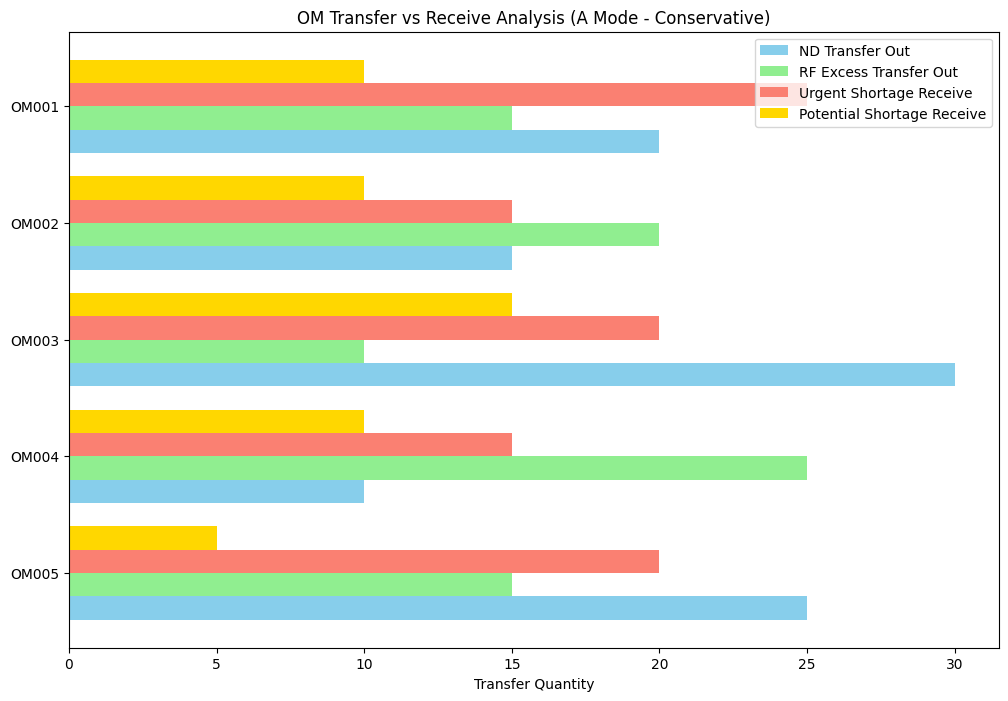
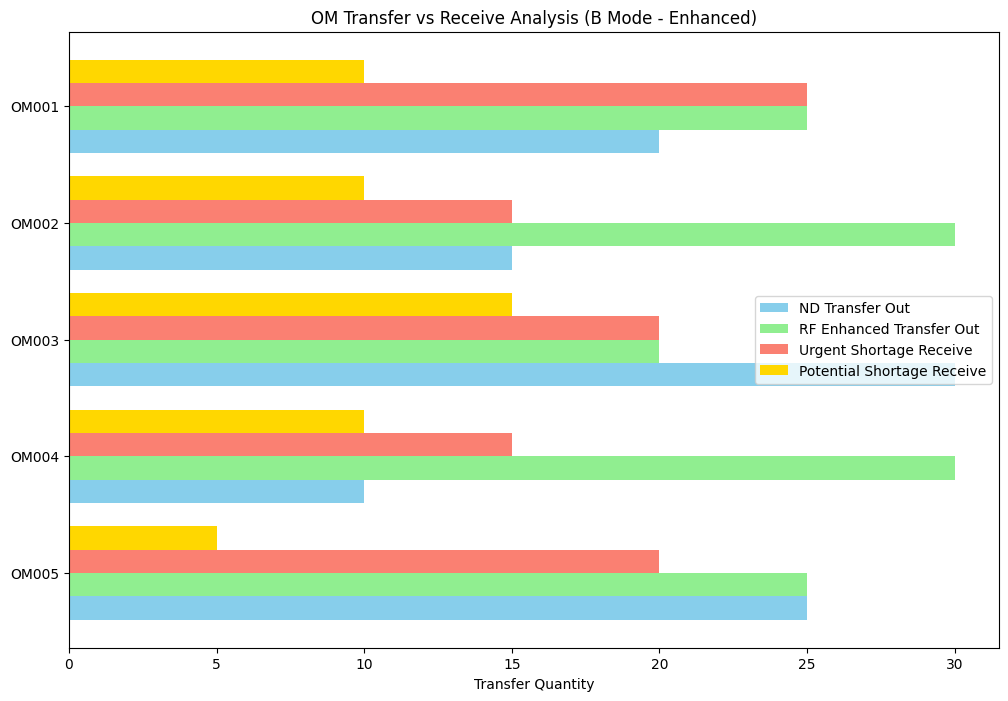
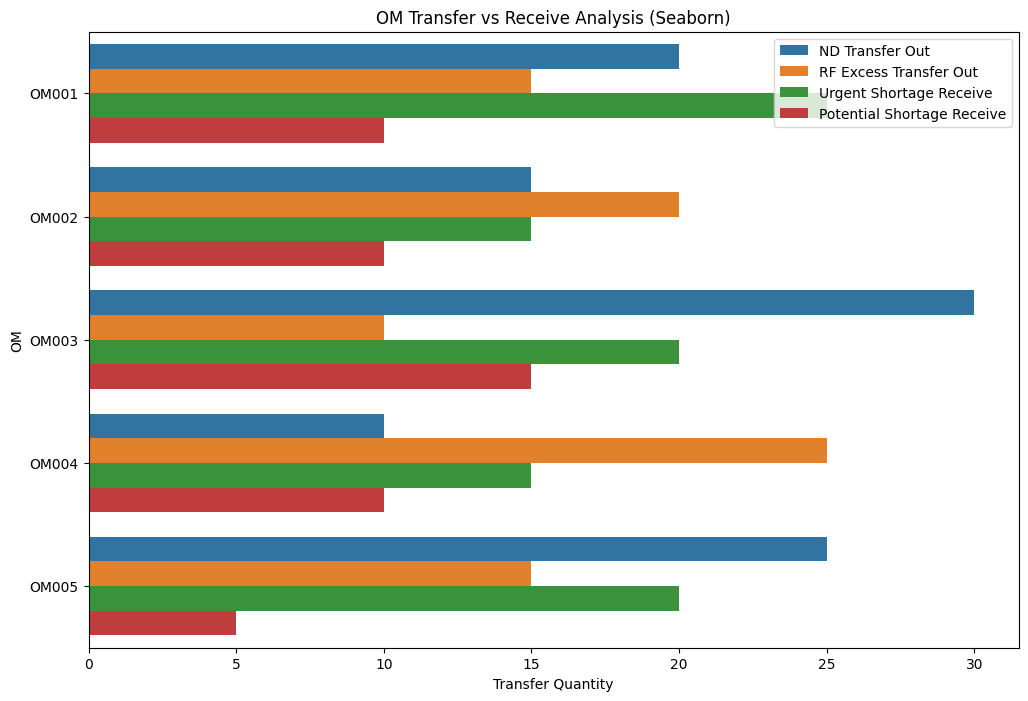

Generate these figures, in order, with matplotlib:
"""
測試圖表生成功能 v1.8
驗證matplotlib圖表生成是否正常工作
"""

import matplotlib.pyplot as plt
import numpy as np
import pandas as pd
import seaborn as sns
from datetime import datetime

# 設置matplotlib中文字體
plt.rcParams['font.sans-serif'] = ['SimHei', 'Arial Unicode MS', 'DejaVu Sans']
plt.rcParams['axes.unicode_minus'] = False

def create_sample_data():
    """
    創建示例數據
    """
    # 創建示例OM統計數據
    om_names = ['OM001', 'OM002', 'OM003', 'OM004', 'OM005']
    
    # A模式數據
    nd_transfer_a = [20, 15, 30, 10, 25]
    rf_excess_a = [15, 20, 10, 25, 15]
    urgent_receive_a = [25, 15, 20, 15, 20]
    potential_receive_a = [10, 10, 15, 10, 5]
    
    # B模式數據
    rf_enhanced_b = [25, 30, 20, 30, 25]
    
    return om_names, nd_transfer_a, rf_excess_a, rf_enhanced_b, urgent_receive_a, potential_receive_a

def test_chart_a_mode():
    """
    測試A模式圖表生成
    """
    print("測試A模式圖表生成...")
    
    # 獲取示例數據
    om_names, nd_transfer, rf_excess, _, urgent_receive, potential_receive = create_sample_data()
    
    # 創建圖表
    fig, ax = plt.subplots(figsize=(12, 8))
    
    # 準備數據
    y_pos = np.arange(len(om_names))
    width = 0.2
    
    # 繪製四條形圖
    ax.barh(y_pos + width*1.5, nd_transfer, width, label='ND Transfer Out', color='skyblue')
    ax.barh(y_pos + width*0.5, rf_excess, width, label='RF Excess Transfer Out', color='lightgreen')
    ax.barh(y_pos - width*0.5, urgent_receive, width, label='Urgent Shortage Receive', color='salmon')
    ax.barh(y_pos - width*1.5, potential_receive, width, label='Potential Shortage Receive', color='gold')
    
    # 設置圖表標籤和標題
    ax.set_yticks(y_pos)
    ax.set_yticklabels(om_names)
    ax.invert_yaxis()  # 標籤從上到下
    ax.set_xlabel('Transfer Quantity')
    ax.set_title('OM Transfer vs Receive Analysis (A Mode - Conservative)')
    ax.legend()
    
    # 保存圖表
    chart_path = f"test_chart_a_mode_{datetime.now().strftime('%Y%m%d_%H%M%S')}.png"
    plt.savefig(chart_path, dpi=300, bbox_inches='tight')
    plt.close()
    
    print(f"A模式圖表已保存: {chart_path}")
    return chart_path

def test_chart_b_mode():
    """
    測試B模式圖表生成
    """
    print("測試B模式圖表生成...")
    
    # 獲取示例數據
    om_names, nd_transfer, _, rf_enhanced, urgent_receive, potential_receive = create_sample_data()
    
    # 創建圖表
    fig, ax = plt.subplots(figsize=(12, 8))
    
    # 準備數據
    y_pos = np.arange(len(om_names))
    width = 0.2
    
    # 繪製四條形圖
    ax.barh(y_pos + width*1.5, nd_transfer, width, label='ND Transfer Out', color='skyblue')
    ax.barh(y_pos + width*0.5, rf_enhanced, width, label='RF Enhanced Transfer Out', color='lightgreen')
    ax.barh(y_pos - width*0.5, urgent_receive, width, label='Urgent Shortage Receive', color='salmon')
    ax.barh(y_pos - width*1.5, potential_receive, width, label='Potential Shortage Receive', color='gold')
    
    # 設置圖表標籤和標題
    ax.set_yticks(y_pos)
    ax.set_yticklabels(om_names)
    ax.invert_yaxis()  # 標籤從上到下
    ax.set_xlabel('Transfer Quantity')
    ax.set_title('OM Transfer vs Receive Analysis (B Mode - Enhanced)')
    ax.legend()
    
    # 保存圖表
    chart_path = f"test_chart_b_mode_{datetime.now().strftime('%Y%m%d_%H%M%S')}.png"
    plt.savefig(chart_path, dpi=300, bbox_inches='tight')
    plt.close()
    
    print(f"B模式圖表已保存: {chart_path}")
    return chart_path

def test_seaborn_chart():
    """
    測試Seaborn圖表生成
    """
    print("測試Seaborn圖表生成...")
    
    # 創建示例數據
    om_names, nd_transfer, rf_excess, _, urgent_receive, potential_receive = create_sample_data()
    
    # 準備DataFrame
    data = {
        'OM': om_names * 4,
        'Type': ['ND Transfer Out'] * len(om_names) + 
                ['RF Excess Transfer Out'] * len(om_names) + 
                ['Urgent Shortage Receive'] * len(om_names) + 
                ['Potential Shortage Receive'] * len(om_names),
        'Quantity': nd_transfer + rf_excess + urgent_receive + potential_receive
    }
    df = pd.DataFrame(data)
    
    # 創建圖表
    plt.figure(figsize=(12, 8))
    sns.barplot(x='Quantity', y='OM', hue='Type', data=df)
    plt.title('OM Transfer vs Receive Analysis (Seaborn)')
    plt.xlabel('Transfer Quantity')
    plt.ylabel('OM')
    plt.legend()
    
    # 保存圖表
    chart_path = f"test_chart_seaborn_{datetime.now().strftime('%Y%m%d_%H%M%S')}.png"
    plt.savefig(chart_path, dpi=300, bbox_inches='tight')
    plt.close()
    
    print(f"Seaborn圖表已保存: {chart_path}")
    return chart_path

def run_all_tests():
    """
    運行所有測試
    """
    print("開始運行圖表測試...")
    print("=" * 50)
    
    try:
        # 測試A模式圖表
        chart_a = test_chart_a_mode()
        
        # 測試B模式圖表
        chart_b = test_chart_b_mode()
        
        # 測試Seaborn圖表
        chart_seaborn = test_seaborn_chart()
        
        print("=" * 50)
        print("✅ 所有圖表測試通過！圖表生成功能正常。")
        print(f"生成的圖表文件:")
        print(f"  - A模式圖表: {chart_a}")
        print(f"  - B模式圖表: {chart_b}")
        print(f"  - Seaborn圖表: {chart_seaborn}")
        
        return True
        
    except Exception as e:
        print("=" * 50)
        print(f"❌ 圖表測試失敗: {str(e)}")
        return False

if __name__ == "__main__":
    # 運行測試
    success = run_all_tests()
    
    # 退出碼
    exit(0 if success else 1)
